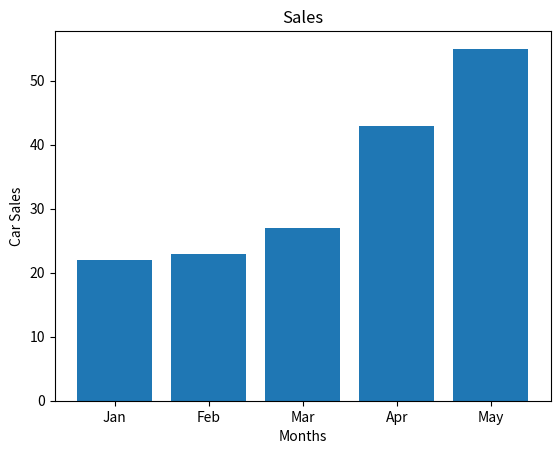

Write the Python code that produced this figure.
import matplotlib.pyplot as plt

x = ["Jan", "Feb", "Mar", "Apr", "May"]
y = [22, 23, 27, 43, 55]

plt.bar(x, y)
# plt.plot(x, y)
plt.title("Sales")
plt.xlabel("Months")
plt.ylabel("Car Sales")

plt.show()
